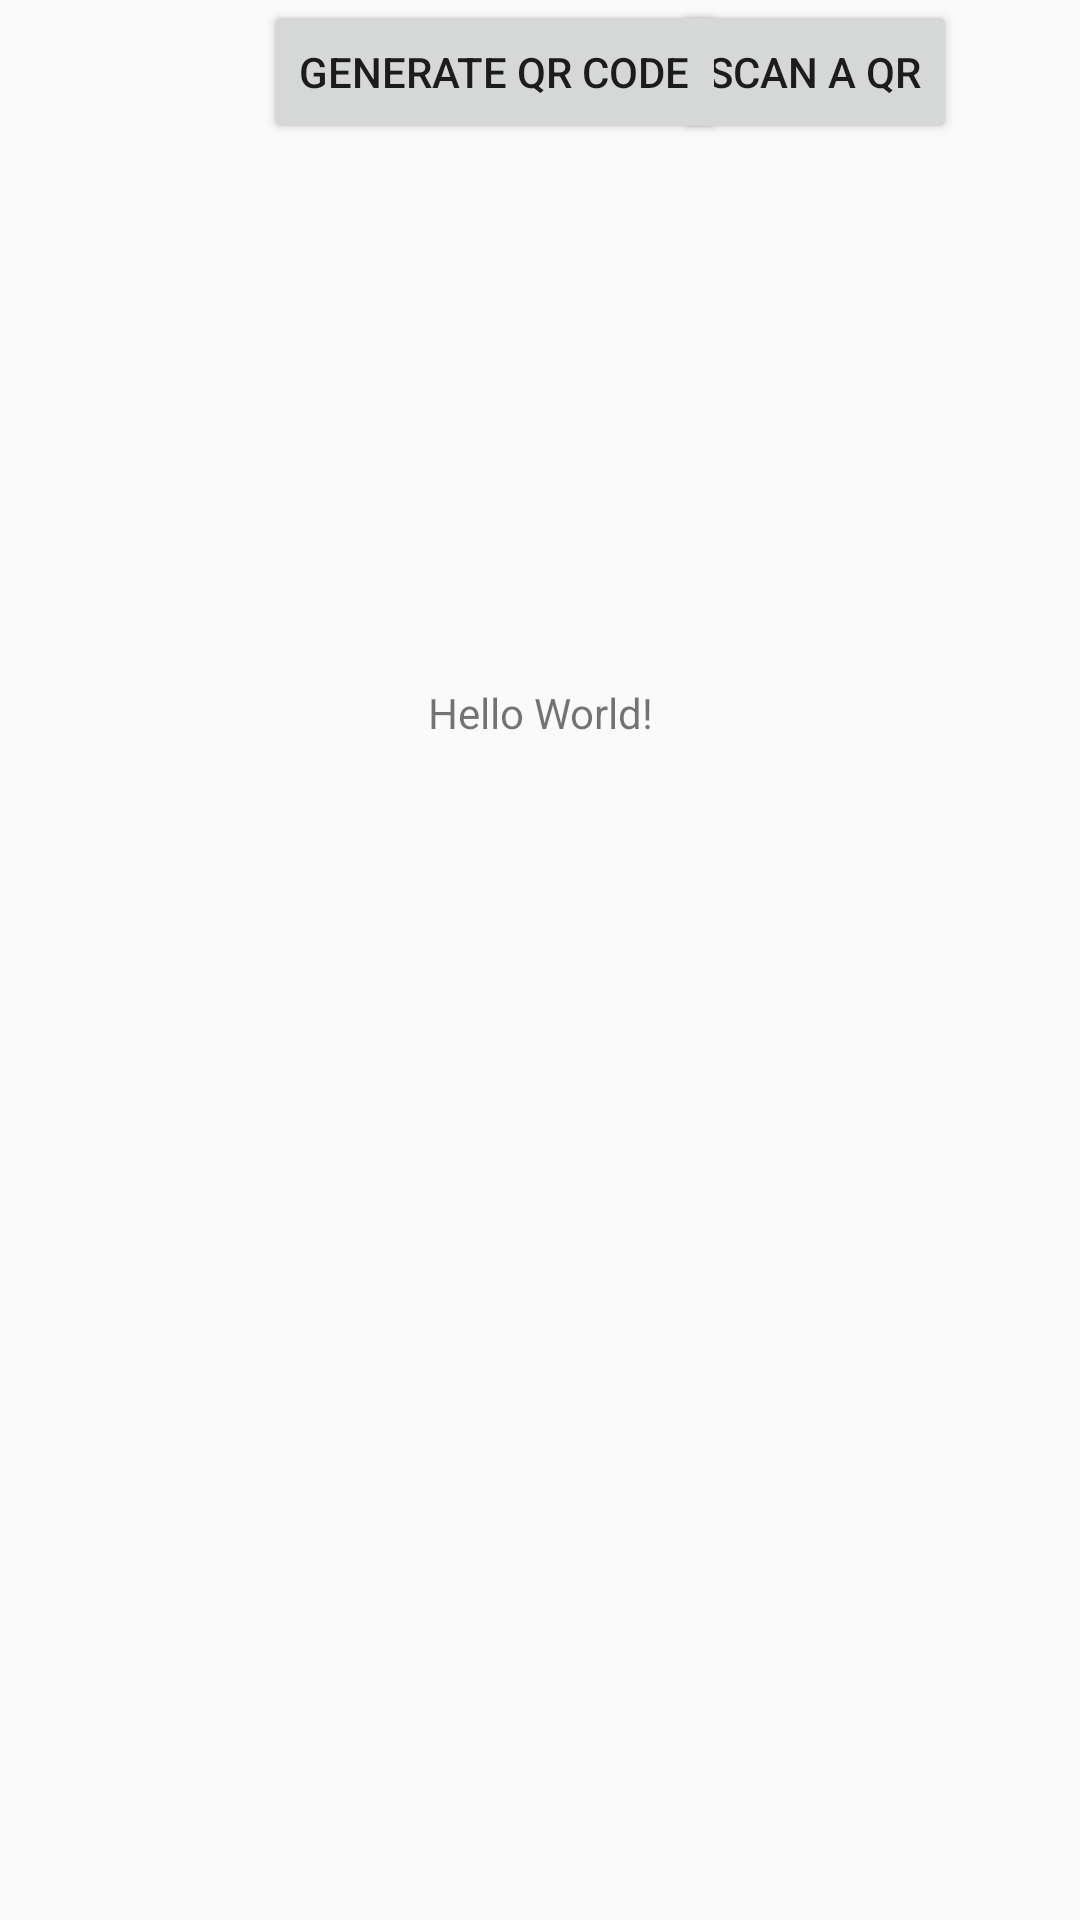

Write the Android layout XML for this screen, with the resource values it uses.
<!-- AndroidManifest.xml: application theme AppTheme -->
<!-- res/layout/activity_main.xml -->
<?xml version="1.0" encoding="utf-8"?>
<androidx.constraintlayout.widget.ConstraintLayout xmlns:android="http://schemas.android.com/apk/res/android"
    xmlns:app="http://schemas.android.com/apk/res-auto"
    xmlns:tools="http://schemas.android.com/tools"
    android:layout_width="match_parent"
    android:layout_height="match_parent"
    tools:context=".MainActivity">

    <TextView
        android:id="@+id/textView"
        android:layout_width="0dp"
        android:layout_height="wrap_content"
        android:gravity="center_horizontal"
        android:text="Hello World!"
        app:layout_constraintBottom_toBottomOf="parent"
        app:layout_constraintEnd_toEndOf="parent"
        app:layout_constraintHorizontal_bias="0.0"
        app:layout_constraintLeft_toLeftOf="parent"
        app:layout_constraintRight_toRightOf="parent"
        app:layout_constraintStart_toStartOf="parent"
        app:layout_constraintTop_toTopOf="parent"
        app:layout_constraintVertical_bias="0.367" />

    <Button
        android:id="@+id/scanQR"
        android:layout_width="wrap_content"
        android:layout_height="wrap_content"
        android:text="Scan a QR"
        app:layout_constraintEnd_toEndOf="parent"
        app:layout_constraintHorizontal_bias="0.845"
        app:layout_constraintStart_toStartOf="parent"
        tools:ignore="MissingConstraints"
        tools:layout_editor_absoluteY="173dp" />

    <Button
        android:id="@+id/qrbutton"
        android:layout_width="wrap_content"
        android:layout_height="wrap_content"
        android:text="Generate QR Code"
        app:layout_constraintEnd_toEndOf="parent"
        app:layout_constraintHorizontal_bias="0.427"
        app:layout_constraintStart_toStartOf="parent"
        tools:ignore="MissingConstraints"
        tools:layout_editor_absoluteY="171dp" />

    <ImageView
        android:id="@+id/qr_image"
        android:layout_width="370dp"
        android:layout_height="357dp"
        app:layout_constraintBottom_toBottomOf="parent"
        app:layout_constraintEnd_toEndOf="parent"
        app:layout_constraintHorizontal_bias="0.694"
        app:layout_constraintStart_toStartOf="parent"
        app:layout_constraintTop_toBottomOf="@+id/textView"
        app:layout_constraintVertical_bias="0.572" />
</androidx.constraintlayout.widget.ConstraintLayout>
<!-- resources referenced by this layout -->
<resources>
  <style name="AppTheme" parent="Theme.AppCompat.Light.DarkActionBar">
          
          <item name="colorPrimary">@color/colorPrimary</item>
          <item name="colorPrimaryDark">@color/colorPrimaryDark</item>
          <item name="colorAccent">@color/colorAccent</item>
      </style>
  <color name="colorPrimary">#008577</color>
  <color name="colorPrimaryDark">#00574B</color>
  <color name="colorAccent">#D81B60</color>
</resources>
